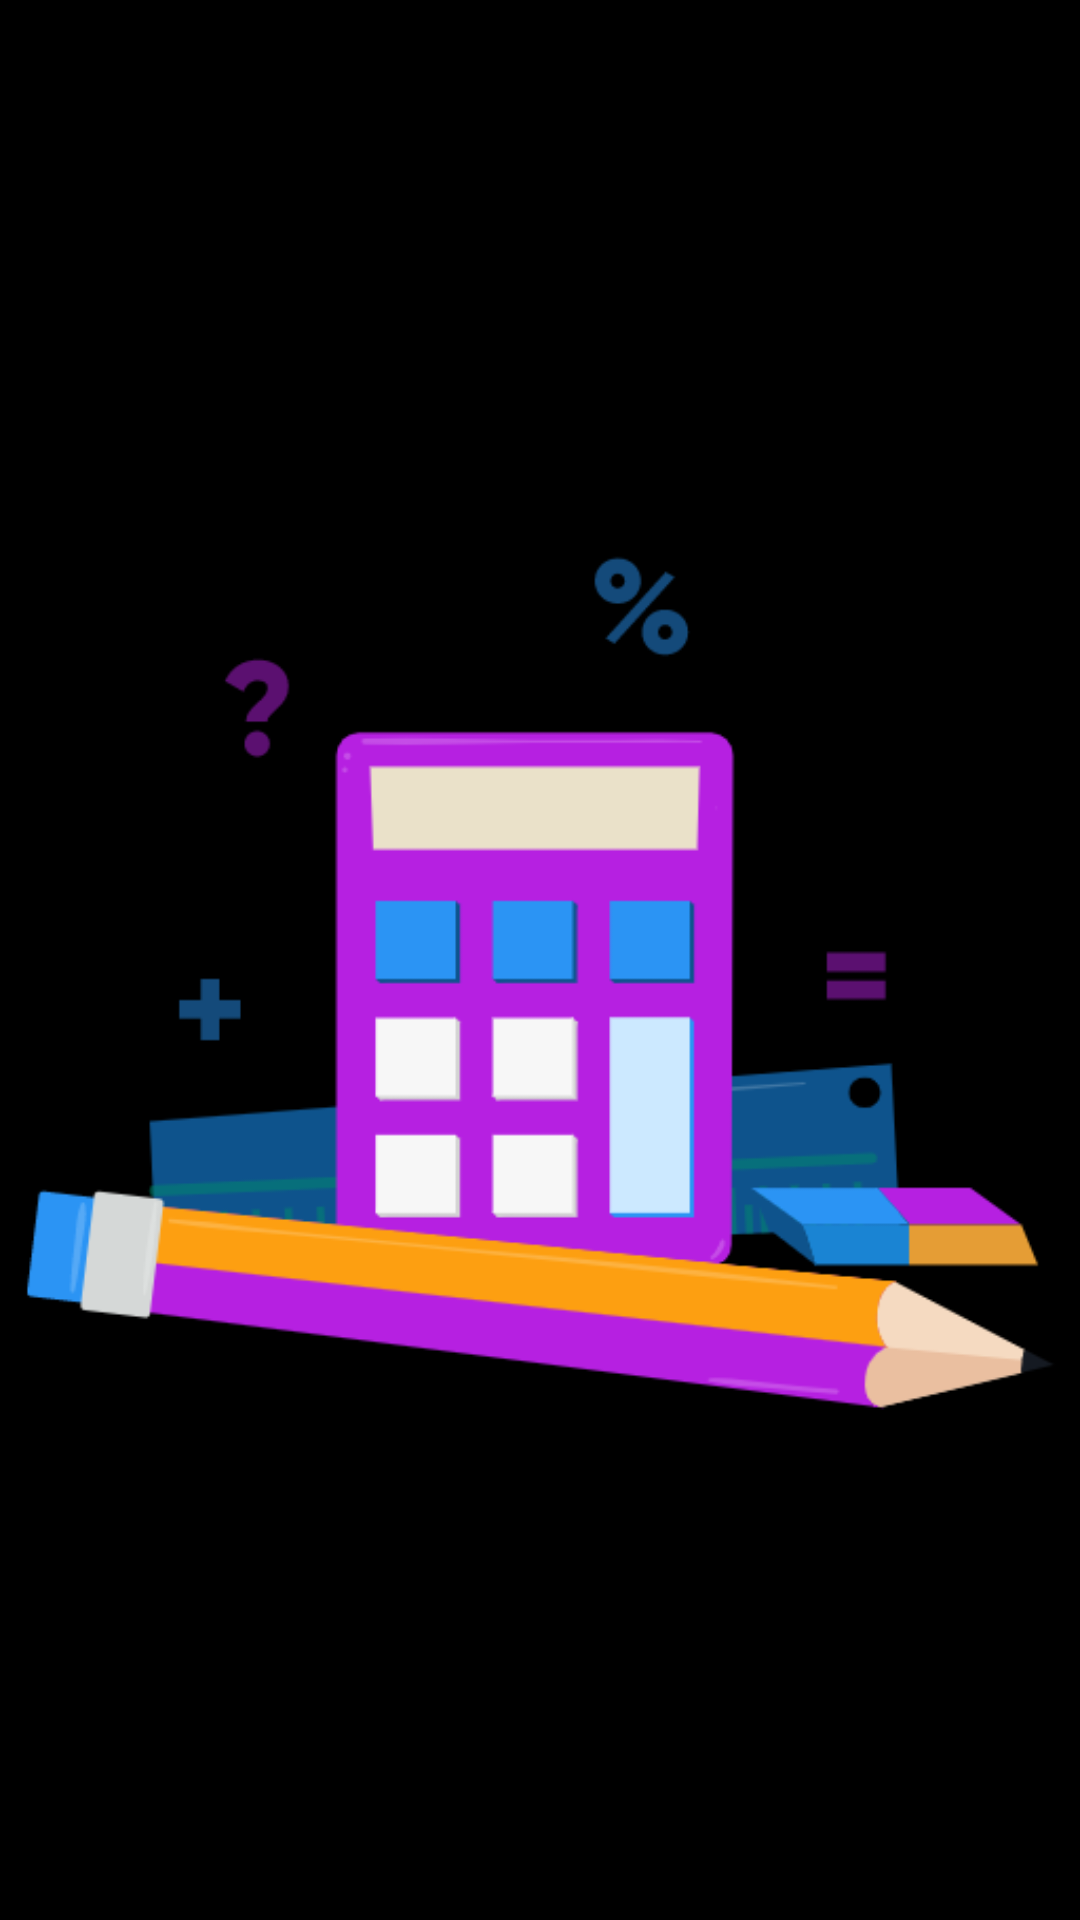

Write the Android layout XML for this screen, with the resource values it uses.
<!-- AndroidManifest.xml: activity theme Theme.Design.NoActionBar -->
<!-- res/layout/activity_splash.xml -->
<?xml version="1.0" encoding="utf-8"?>
<LinearLayout
    xmlns:android="http://schemas.android.com/apk/res/android"
    xmlns:app="http://schemas.android.com/apk/res-auto"
    xmlns:tools="http://schemas.android.com/tools"
    android:layout_width="match_parent"
    android:layout_height="match_parent"
    tools:context=".SplashActivity"
    android:orientation="vertical"
    android:gravity="center"
    android:background="@color/black">

    <ImageView
        android:layout_width="wrap_content"
        android:layout_height="wrap_content"
        android:src="@drawable/math"/>

</LinearLayout>
<!-- resources referenced by this layout -->
<resources>
  <!-- drawable math: png bitmap (drawable, 30369 bytes) -->
  <!-- not gathered from this repository: default colours our renderer supplied (Android Studio template values) -->
  <color name="black">#FF000000</color>
</resources>
